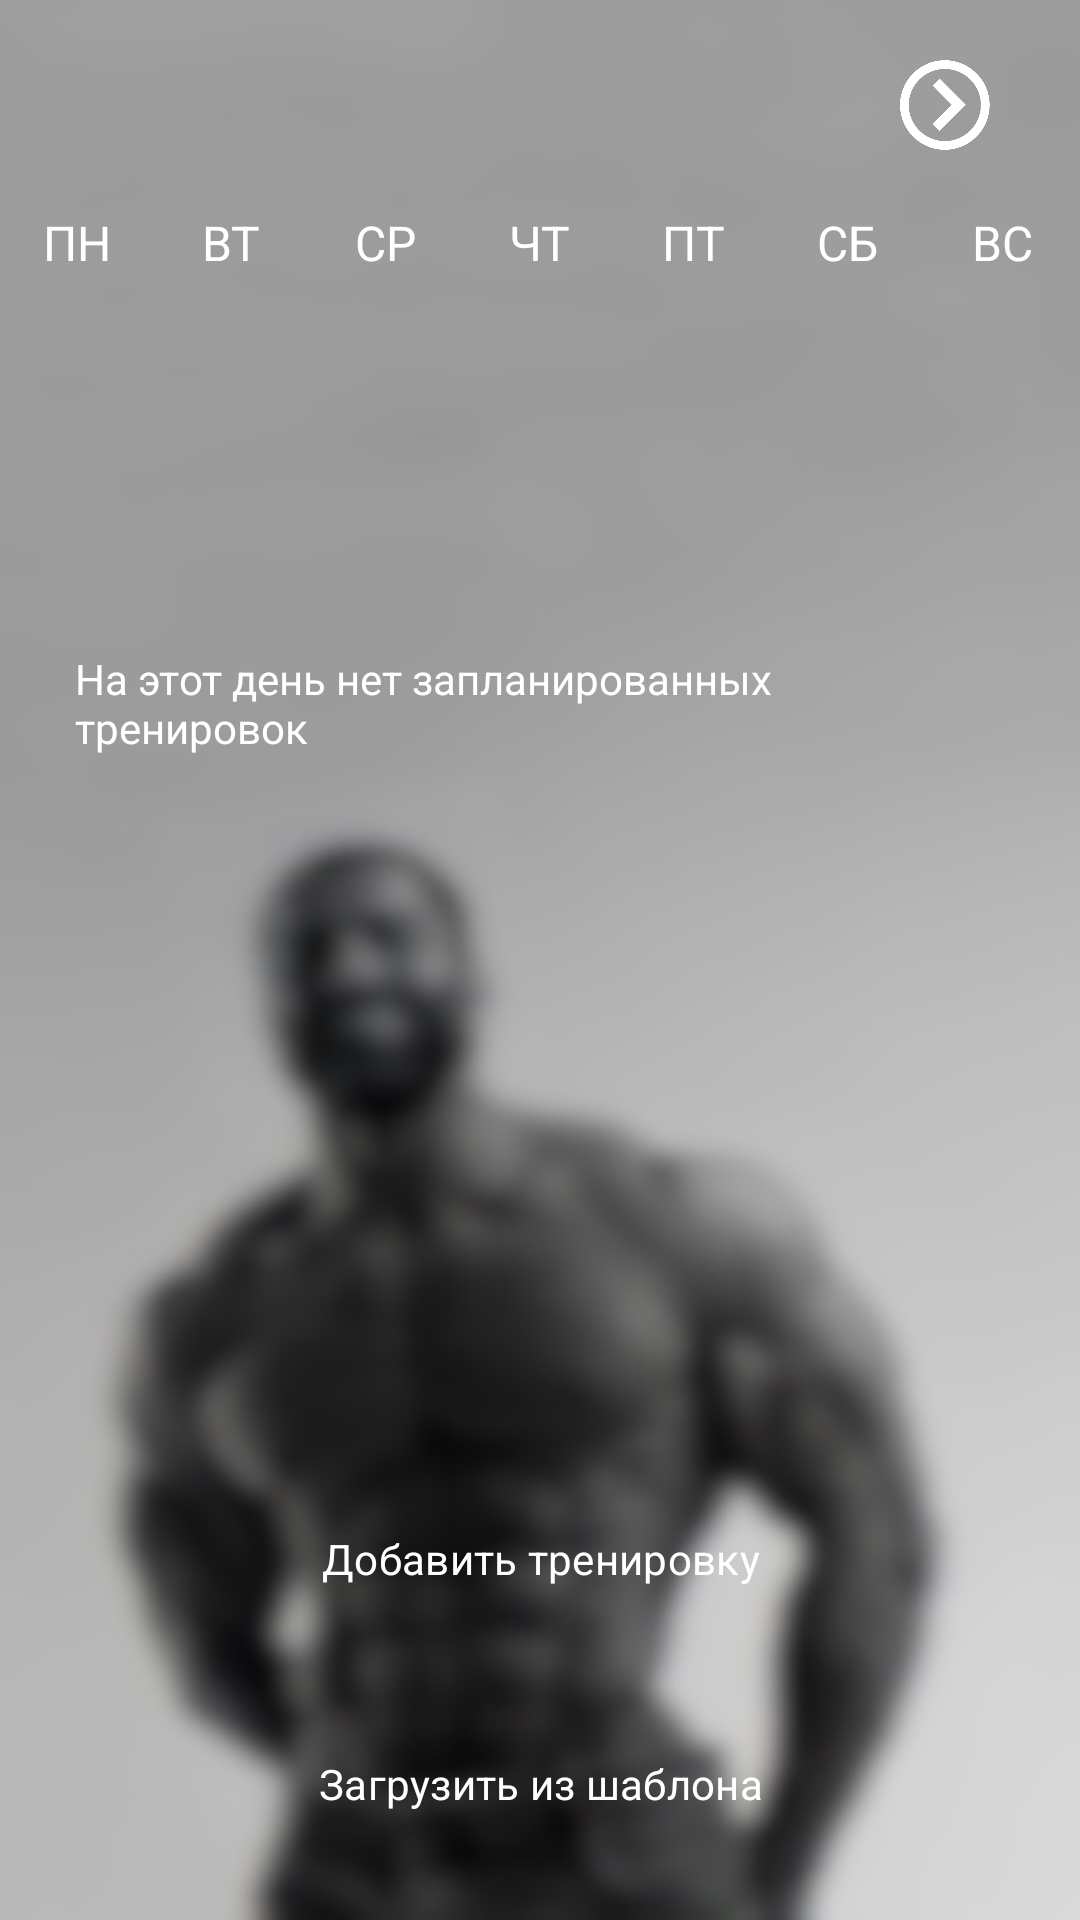

Layout XML and referenced resources for this Android screen:
<!-- AndroidManifest.xml: application theme AppTheme.Launcher -->
<!-- res/layout/fragment_week_calendar.xml -->
<?xml version="1.0" encoding="utf-8"?>
<LinearLayout
    xmlns:android="http://schemas.android.com/apk/res/android"
    xmlns:tools="http://schemas.android.com/tools"
    android:layout_width="match_parent"
    android:layout_height="match_parent"
    android:orientation="vertical"
    tools:context=".view.fragment.сalendar.WeekCalendarFragment">

    <LinearLayout
        android:layout_width="match_parent"
        android:layout_height="wrap_content"
        android:orientation="horizontal"
        android:layout_marginBottom="20dp"
        android:layout_marginTop="20dp">

        <ImageButton
            android:id="@+id/weekBack"
            android:layout_width="30dp"
            android:layout_height="30dp"
            android:layout_marginStart="30dp"
            android:background="@drawable/arrow_left"/>

        <TextView
            android:id="@+id/wMonthYearTV"
            android:layout_width="0dp"
            android:layout_height="wrap_content"
            android:layout_gravity="center_horizontal"
            android:textAlignment="center"
            android:textSize="20sp"
            android:layout_weight="2"
            android:textColor="@color/white"/>

        <ImageButton
            android:id="@+id/weekNext"
            android:layout_width="30dp"
            android:layout_height="30dp"
            android:layout_marginEnd="30dp"
            android:background="@drawable/arrow_right"/>

    </LinearLayout>

    <include layout="@layout/days_of_week"/>

    <androidx.recyclerview.widget.RecyclerView
        android:id="@+id/weekCalendar"
        android:layout_width="match_parent"
        android:layout_height="80dp" />

    <include layout="@layout/day_info_week"/>


</LinearLayout>
<!-- res/layout/days_of_week.xml (included above) -->
<?xml version="1.0" encoding="utf-8"?>
<LinearLayout xmlns:android="http://schemas.android.com/apk/res/android"
    android:layout_width="match_parent"
    android:layout_height="wrap_content"
    android:layout_marginBottom="20dp"
    android:orientation="horizontal">

    <TextView
        android:layout_width="8dp"
        android:layout_height="wrap_content"
        android:layout_weight="1"
        android:text="@string/MON"
        android:textColor="@color/white"
        android:textAlignment="center"
        android:textSize="16sp"/>
    <TextView
        android:layout_width="8dp"
        android:layout_height="wrap_content"
        android:layout_weight="1"
        android:text="@string/TUE"
        android:textColor="@color/white"
        android:textAlignment="center"
        android:textSize="16sp"/>
    <TextView
        android:layout_width="8dp"
        android:layout_height="wrap_content"
        android:layout_weight="1"
        android:text="@string/WED"
        android:textColor="@color/white"
        android:textAlignment="center"
        android:textSize="16sp"/>
    <TextView
        android:layout_width="8dp"
        android:layout_height="wrap_content"
        android:layout_weight="1"
        android:text="@string/THU"
        android:textColor="@color/white"
        android:textAlignment="center"
        android:textSize="16sp"/>
    <TextView
        android:layout_width="8dp"
        android:layout_height="wrap_content"
        android:layout_weight="1"
        android:text="@string/FRI"
        android:textColor="@color/white"
        android:textAlignment="center"
        android:textSize="16sp"/>
    <TextView
        android:layout_width="8dp"
        android:layout_height="wrap_content"
        android:layout_weight="1"
        android:text="@string/SAT"
        android:textColor="@color/white"
        android:textAlignment="center"
        android:textSize="16sp"/>
    <TextView
        android:layout_width="8dp"
        android:layout_height="wrap_content"
        android:layout_weight="1"
        android:text="@string/SUN"
        android:textColor="@color/white"
        android:textAlignment="center"
        android:textSize="16sp"/>

</LinearLayout>
<!-- res/layout/day_info_week.xml (included above) -->
<?xml version="1.0" encoding="utf-8"?>
<FrameLayout xmlns:android="http://schemas.android.com/apk/res/android"
    android:layout_width="match_parent"
    android:layout_height="match_parent"
    android:orientation="vertical"
    xmlns:tools="http://schemas.android.com/tools">

    <LinearLayout
        android:layout_width="match_parent"
        android:layout_height="match_parent"
        android:orientation="vertical"
        tools:ignore="UselessParent">

        <ViewSwitcher
            android:id="@+id/viewSwitcher"
            android:layout_width="match_parent"
            android:layout_height="0dp"
            android:layout_weight="0.9"
            android:inAnimation="@android:anim/slide_in_left">

            <TextView
                android:id="@+id/noPlannedWorkouts"
                android:layout_width="wrap_content"
                android:layout_height="wrap_content"
                android:textColor="@color/white"
                android:layout_gravity="top|center"
                android:text="@string/no_planned_workouts"
                android:padding="25dp"/>

            <androidx.recyclerview.widget.RecyclerView
                android:id="@+id/workoutsRecycler"
                android:layout_margin="8dp"
                android:layout_width="match_parent"
                android:layout_height="wrap_content"
                tools:listitem="@android:layout/list_content"/>

        </ViewSwitcher>

        <LinearLayout
            android:layout_width="match_parent"
            android:layout_gravity="end|bottom"
            android:layout_height="wrap_content"
            android:orientation="vertical"
            android:padding="8dp">

            <Button
                android:id="@+id/addNewWorkout"
                android:layout_width="match_parent"
                android:layout_height="65dp"
                android:layout_weight="0.5"
                android:layout_margin="5dp"
                android:textColor="@color/white"
                android:backgroundTint="@color/black"
                android:text="@string/add_new_workout"
                style="?android:attr/buttonBarButtonStyle" />

            <Button
                android:id="@+id/loadFromTemplates"
                android:layout_width="match_parent"
                android:layout_height="65dp"
                android:layout_margin="5dp"
                android:layout_weight="0.5"
                android:backgroundTint="@color/black"
                android:text="@string/load_from_templates_button"
                android:textColor="@color/white"
                style="?android:attr/buttonBarButtonStyle" />

        </LinearLayout>

    </LinearLayout>

</FrameLayout>
<!-- resources referenced by this layout -->
<resources>
  <color name="black">#33000000</color>
  <color name="white">#FFFFFFFF</color>
  <!-- drawable arrow_right: png bitmap (drawable, 22678 bytes) -->
  <string name="FRI">ПТ</string>
  <string name="MON">ПН</string>
  <string name="SAT">СБ</string>
  <string name="SUN">ВС</string>
  <string name="THU">ЧТ</string>
  <string name="TUE">ВТ</string>
  <string name="WED">СР</string>
  <string name="add_new_workout">Добавить тренировку</string>
  <string name="load_from_templates_button">Загрузить из шаблона</string>
  <string name="no_planned_workouts">На этот день нет запланированных тренировок</string>
  <style name="AppTheme.Launcher">
          <item name="android:windowBackground">@drawable/launcher_entering</item>
      </style>
  <!-- drawable launcher_entering: jpg bitmap (drawable, 50050 bytes) -->
</resources>
